Photos from the image-classification dataset "sample" in the GitHub repository mohamed-abo-taha/defect-detection-qc. Its 5 classes are: contamination, crack, dent, good, scratch.

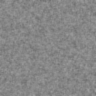
Label: good

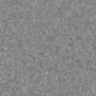
Label: good

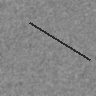
Label: scratch

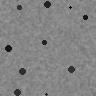
Label: contamination

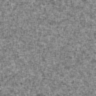
Label: good

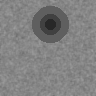
Label: dent
